The GitHub repository tinolinton/Thesis_Projects contains a labelled image folder "Firearms_Detection_Dataset" with 2 categories: peaceful - no weapon, weaponized - weapon present. Examples follow, each with its label.

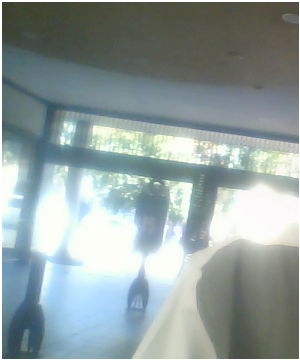
Label: peaceful - no weapon

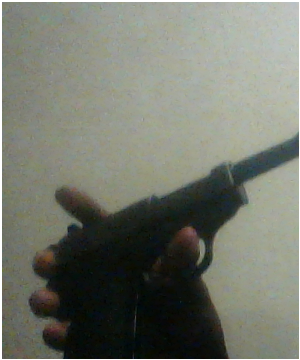
Label: weaponized - weapon present

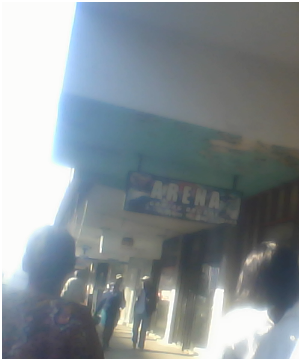
Label: peaceful - no weapon

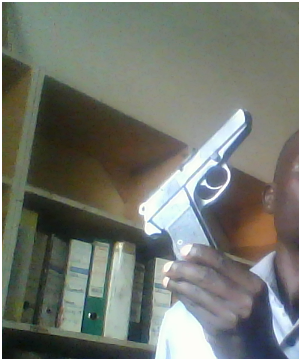
Label: weaponized - weapon present

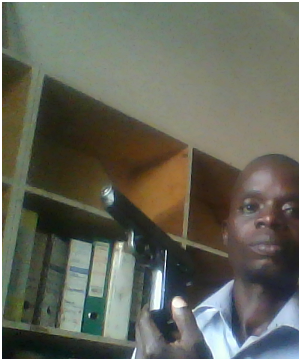
Label: weaponized - weapon present

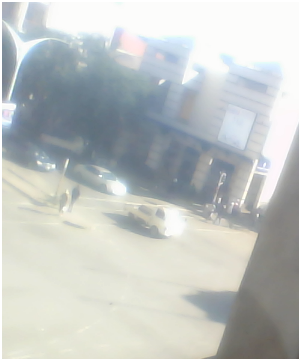
Label: peaceful - no weapon
